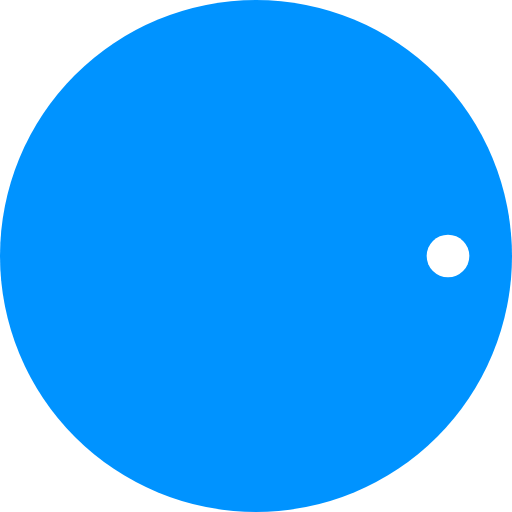
t = 0.00 s
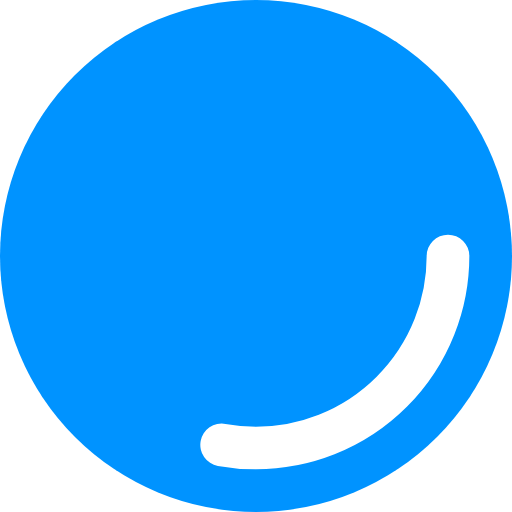
t = 1.25 s
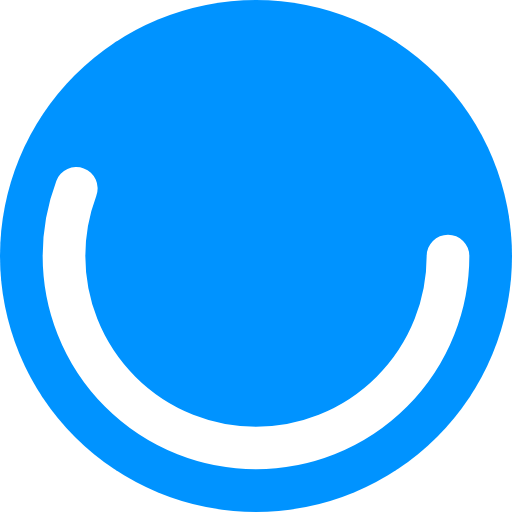
t = 2.50 s
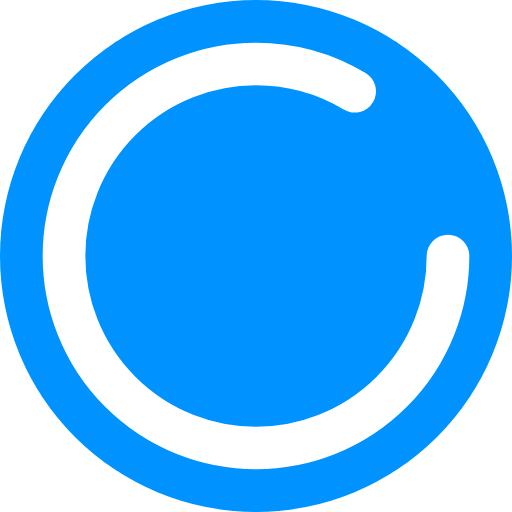
t = 3.75 s

The animated SVG that drew these frames (rendered in a browser with its animation timeline set to each time). Animation: 1 SMIL element (animate=1); one cycle of 5.00 s, repeats indefinitely.

<svg id="Loading" xmlns="http://www.w3.org/2000/svg" width="24" height="24" viewBox="0 0 24 24">
    <circle id="Ellipse_39" data-name="Ellipse 39" cx="12" cy="12" r="12" fill="#0093ff" />
    <g id="Ellipse_37" data-name="Ellipse 37" transform="translate(2 2)" fill="none" stroke="#fff" stroke-linecap="round" stroke-linejoin="round" stroke-width="2" stroke-dasharray="0 200">
        <circle cx="10" cy="10" r="10" stroke="none" />
        <circle cx="10" cy="10" r="9" fill="none" />
        
        
        <animate attributeType="CSS" attributeName="stroke-dasharray" 
           from="0" to="63" dur="5s" repeatCount="indefinite" />
        
    </g>
</svg>
